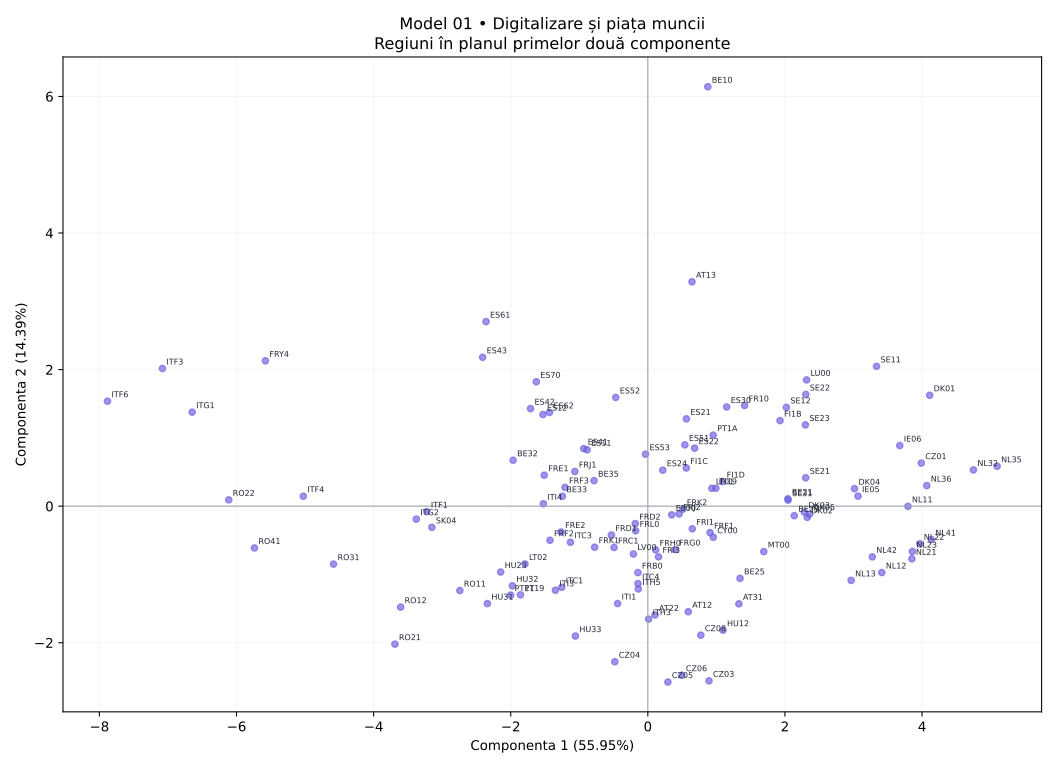

The data file committed next to this chart (first rows):
regiune, X1, X2, X3, X4, X5, X6, X7, X8, X9, X10, X11, X12
AT12, 93.95, 82.79, 78.29, 65.85, 39300, 78.9, 4.0, 8.1, 38.0, 16.2, 8.1, 91.3
AT13, 95.44, 86.99, 79.88, 61.41, 54600, 70.6, 9.1, 17.5, 46.5, 23.4, 12.7, 5094
AT22, 94.0, 78.85, 76.06, 59.56, 44400, 78.2, 4.1, 9.3, 33.6, 16.9, 8.0, 78.2
AT31, 96.04, 88.0, 80.59, 68.05, 47500, 80.4, 3.5, 8.0, 33.8, 16.0, 8.5, 130.9
BE10, 96.11, 93.74, 79.26, 59.44, 76000, 64.1, 11.8, 23.6, 53.7, 17.5, 13.1, 7827
BE21, 95.79, 94.06, 88.66, 73.27, 54100, 75.8, 4.1, 13.2, 46.1, 17.5, 7.9, 692.0
BE23, 97.18, 93.75, 86.88, 71.91, 44100, 78.9, 2.7, 18.0, 48.5, 17.6, 6.7, 532.2
BE25, 94.13, 90.6, 83.64, 64.55, 46700, 79.0, 2.1, 14.1, 39.1, 15.2, 6.3, 391.1
BE32, 91.45, 90.46, 78.78, 56.81, 28800, 64.3, 8.5, 28.1, 34.5, 8.9, 13.9, 359.8
BE33, 92.13, 88.57, 80.8, 53.92, 34200, 65.1, 6.8, 17.7, 40.7, 11.5, 14.9, 294.3
BE35, 91.74, 89.27, 79.4, 60.21, 31900, 70.3, 6.2, 26.3, 42.9, 17.0, 12.1, 138.9
CY00, 94.92, 93.92, 80.54, 60.26, 39500, 80.1, 4.8, 13.0, 51.5, 11.2, 12.7, 105.8
CZ01, 96.77, 92.15, 90.71, 86.29, 76600, 85.1, 1.7, 9.7, 52.5, 18.1, 4.8, 2869
CZ03, 95.61, 89.95, 84.44, 68.65, 30100, 83.4, 2.2, 8.2, 24.1, 8.4, 8.9, 74.0
CZ04, 95.82, 84.56, 80.74, 73.86, 24400, 79.8, 3.8, 13.1, 17.3, 8.0, 14.7, 130.3
CZ05, 94.95, 83.76, 81.23, 70.77, 29900, 81.4, 2.8, 8.9, 22.0, 9.8, 8.6, 125.5
CZ06, 91.97, 84.34, 81.86, 73.16, 33500, 82.8, 2.3, 9.1, 29.3, 11.0, 7.9, 127.4
CZ08, 94.69, 89.96, 85.09, 79.14, 28400, 79.7, 3.9, 11.0, 24.1, 11.9, 8.6, 223.2
DK01, 96.92, 97.58, 98.24, 82.35, 70100, 82.1, 5.9, 15.0, 57.1, 35.5, 6.3, 788.9
DK02, 97.15, 96.93, 97.25, 79.72, 36000, 78.8, 4.9, 15.0, 35.3, 28.5, 9.8, 120.7
DK03, 95.56, 95.03, 97.38, 80.59, 42900, 79.0, 5.2, 13.9, 38.4, 28.4, 9.7, 103.4
DK04, 97.94, 96.71, 97.75, 83.69, 43200, 80.0, 5.4, 14.4, 43.0, 30.3, 8.0, 107.3
DK05, 97.1, 95.08, 97.76, 80.85, 39800, 78.4, 5.4, 14.7, 35.4, 28.2, 8.2, 76.8
EE00, 92.89, 88.64, 83.39, 61.99, 31600, 81.8, 7.4, 19.1, 41.8, 23.3, 11.0, 31.8
ES11, 95.12, 86.97, 77.88, 53.62, 33700, 71.1, 9.3, 25.7, 42.2, 15.6, 11.1, 92.3
ES12, 93.85, 86.93, 69.49, 52.72, 33100, 69.4, 9.7, 32.9, 44.3, 16.3, 11.6, 95.8
ES21, 96.17, 89.75, 77.87, 56.5, 45800, 74.2, 8.0, 23.2, 56.2, 18.4, 9.1, 310.9
ES22, 96.96, 92.31, 74.41, 60.02, 43600, 75.8, 7.4, 22.9, 50.1, 18.2, 9.8, 65.8
ES24, 97.41, 92.78, 71.29, 56.04, 40900, 75.9, 7.8, 23.4, 41.3, 15.3, 9.7, 28.6
ES30, 97.95, 93.54, 81.69, 62.77, 49900, 76.8, 8.8, 20.4, 50.9, 16.1, 10.6, 885.8
ES41, 95.45, 88.66, 70.24, 50.15, 34500, 73.1, 9.1, 27.7, 42.0, 15.9, 11.3, 25.5
ES42, 96.01, 90.91, 67.64, 54.12, 29300, 68.9, 13.0, 29.0, 33.6, 14.3, 13.5, 26.7
ES43, 94.97, 88.32, 67.63, 53.48, 28100, 65.4, 15.2, 35.4, 35.1, 14.8, 12.1, 25.8
ES51, 97.7, 92.71, 78.6, 62.45, 41800, 75.7, 8.3, 22.1, 45.9, 16.0, 11.9, 252.4
ES52, 97.78, 92.49, 76.6, 55.87, 30800, 70.3, 12.3, 25.6, 38.2, 19.3, 10.6, 232.2
ES53, 97.74, 93.28, 78.72, 60.58, 40300, 74.4, 8.9, 23.5, 34.6, 15.4, 13.5, 249.5
ES61, 96.31, 91.59, 69.53, 53.77, 27400, 64.1, 16.1, 36.9, 36.2, 14.6, 14.6, 99.7
ES62, 97.19, 90.12, 72.9, 51.91, 30100, 68.7, 12.3, 27.2, 33.0, 16.1, 13.9, 139.6
ES70, 96.83, 92.48, 72.72, 48.71, 28900, 67.3, 13.5, 28.5, 35.4, 14.0, 14.0, 303.0
FI19, 96.32, 86.54, 94.66, 61.57, 37000, 77.3, 7.4, 17.4, 41.4, 27.8, 9.3, 24.3
FI1B, 97.57, 88.41, 95.98, 69.78, 51000, 78.2, 8.2, 19.7, 49.1, 31.6, 8.9, 194.7
FI1C, 97.15, 86.09, 93.25, 60.76, 35700, 76.0, 8.3, 20.7, 38.5, 27.6, 10.9, 36.6
FI1D, 98.34, 89.35, 95.59, 63.53, 35400, 75.4, 7.1, 17.7, 37.9, 28.1, 11.8, 6.2
FR10, 95.61, 90.71, 73.89, 76.09, 64000, 77.0, 7.7, 18.5, 56.5, 17.2, 11.2, 1048
FRB0, 93.37, 84.37, 72.7, 67.53, 32600, 78.6, 5.0, 18.0, 38.7, 14.6, 9.7, 66.0
FRC1, 92.33, 88.1, 74.8, 70.87, 33000, 74.8, 6.4, 17.7, 36.0, 13.3, 12.9, 51.4
FRD1, 95.25, 83.21, 72.32, 66.05, 31900, 76.6, 7.0, 18.9, 39.6, 14.0, 12.6, 83.7
FRD2, 95.8, 90.52, 68.27, 70.37, 33000, 73.4, 6.9, 17.0, 36.9, 13.3, 13.2, 152.3
FRE1, 93.0, 84.71, 69.12, 67.13, 30800, 69.6, 8.6, 24.5, 38.0, 14.8, 15.0, 327.7
FRE2, 95.7, 84.9, 68.64, 66.09, 29200, 73.4, 7.0, 20.1, 33.9, 12.1, 18.3, 98.6
FRF1, 95.38, 90.49, 73.93, 71.13, 35700, 77.4, 5.6, 13.9, 44.7, 17.4, 9.5, 234.8
FRF2, 91.01, 82.8, 67.47, 70.16, 34800, 73.9, 6.7, 22.2, 35.4, 12.8, 14.3, 50.9
FRF3, 96.01, 88.19, 73.05, 68.14, 28800, 72.2, 8.0, 26.3, 33.9, 12.2, 17.6, 98.4
FRG0, 95.6, 87.27, 74.68, 69.17, 34600, 77.7, 5.6, 14.7, 40.5, 16.5, 11.5, 122.2
FRH0, 93.75, 87.54, 73.27, 70.24, 33700, 78.2, 5.3, 18.6, 40.1, 15.4, 10.7, 127.1
FRI1, 95.15, 89.55, 75.03, 69.32, 34700, 78.7, 6.6, 16.3, 42.0, 17.8, 9.2, 87.6
FRI3, 95.01, 89.62, 74.96, 71.22, 32200, 75.2, 5.0, 15.6, 38.5, 13.6, 12.7, 71.2
FRJ1, 94.64, 85.46, 70.69, 68.32, 30400, 70.3, 8.4, 25.0, 41.6, 14.9, 13.8, 109.2
FRJ2, 94.24, 89.11, 72.7, 68.16, 35600, 77.1, 5.7, 19.3, 47.8, 17.8, 9.8, 70.4
FRK1, 92.19, 86.31, 69.12, 68.43, 31700, 74.1, 7.5, 15.6, 35.9, 13.9, 12.3, 52.5
... 56 more rows
